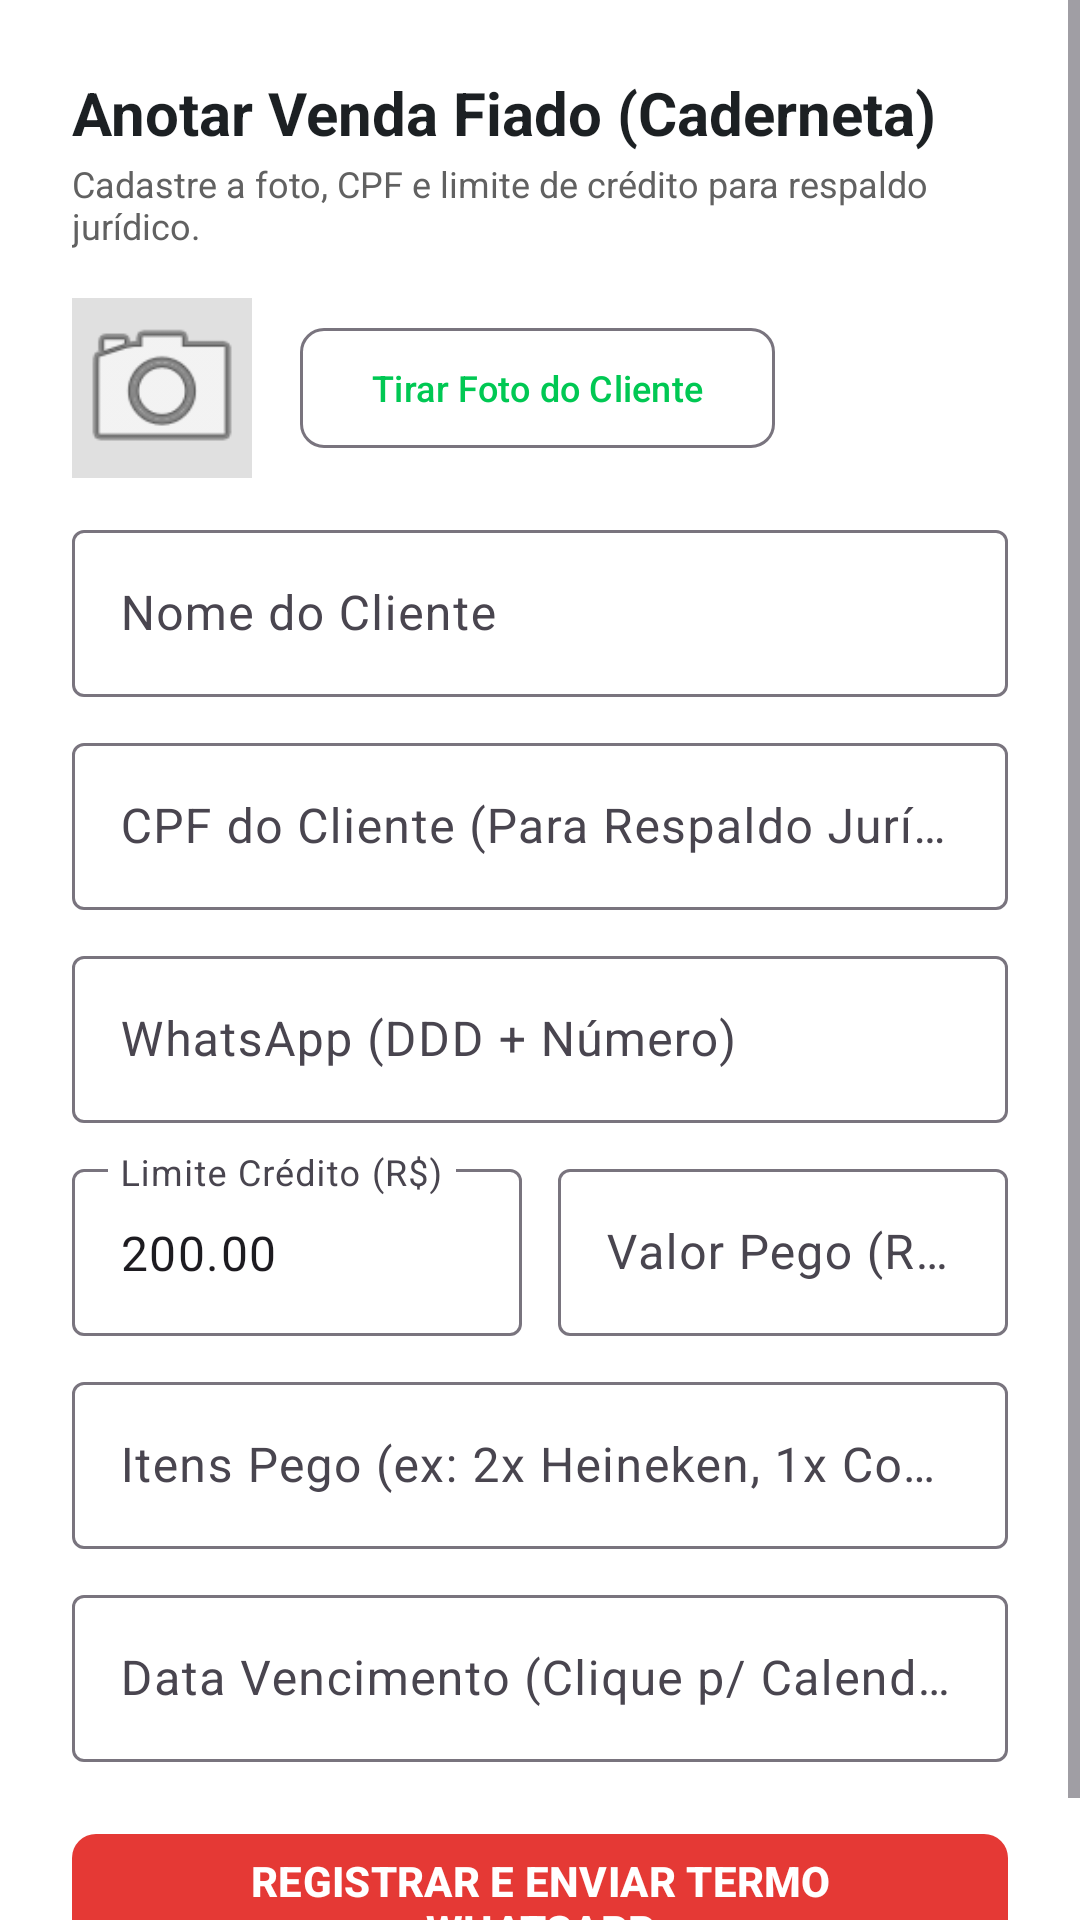

Android layout source for this screen:
<!-- AndroidManifest.xml: application theme Theme.AulaTela -->
<!-- res/layout/dialog_cadastrar_fiado.xml -->
<?xml version="1.0" encoding="utf-8"?>
<ScrollView xmlns:android="http://schemas.android.com/apk/res/android"
    xmlns:app="http://schemas.android.com/apk/res-auto"
    android:layout_width="match_parent"
    android:layout_height="wrap_content"
    android:background="#FFFFFF"
    android:fillViewport="true">

    <LinearLayout
        android:layout_width="match_parent"
        android:layout_height="wrap_content"
        android:orientation="vertical"
        android:padding="24dp">

        <TextView
            android:layout_width="wrap_content"
            android:layout_height="wrap_content"
            android:text="Anotar Venda Fiado (Caderneta)"
            android:textColor="@color/black"
            android:textSize="20sp"
            android:textStyle="bold" />

        <TextView
            android:layout_width="wrap_content"
            android:layout_height="wrap_content"
            android:layout_marginTop="2dp"
            android:text="Cadastre a foto, CPF e limite de crédito para respaldo jurídico."
            android:textColor="@color/text_grey"
            android:textSize="12sp" />

        <LinearLayout
            android:layout_width="match_parent"
            android:layout_height="wrap_content"
            android:layout_marginTop="16dp"
            android:gravity="center_vertical"
            android:orientation="horizontal">

            <ImageView
                android:id="@+id/imgFotoClienteCadastro"
                android:layout_width="60dp"
                android:layout_height="60dp"
                android:background="#E0E0E0"
                android:contentDescription="Foto Cliente"
                android:scaleType="centerCrop"
                android:src="@android:drawable/ic_menu_camera" />

            <com.google.android.material.button.MaterialButton
                android:id="@+id/btnTirarFotoCliente"
                style="@style/Widget.Material3.Button.OutlinedButton"
                android:layout_width="wrap_content"
                android:layout_height="wrap_content"
                android:layout_marginStart="16dp"
                android:text="Tirar Foto do Cliente"
                android:textSize="12sp"
                app:cornerRadius="8dp" />
        </LinearLayout>

        <com.google.android.material.textfield.TextInputLayout
            style="@style/Widget.Material3.TextInputLayout.OutlinedBox"
            android:layout_width="match_parent"
            android:layout_height="wrap_content"
            android:layout_marginTop="12dp"
            android:hint="Nome do Cliente">

            <com.google.android.material.textfield.TextInputEditText
                android:id="@+id/etNomeClienteFiado"
                android:layout_width="match_parent"
                android:layout_height="wrap_content"
                android:inputType="textPersonName" />
        </com.google.android.material.textfield.TextInputLayout>

        <com.google.android.material.textfield.TextInputLayout
            style="@style/Widget.Material3.TextInputLayout.OutlinedBox"
            android:layout_width="match_parent"
            android:layout_height="wrap_content"
            android:layout_marginTop="10dp"
            android:hint="CPF do Cliente (Para Respaldo Jurídico)">

            <com.google.android.material.textfield.TextInputEditText
                android:id="@+id/etCpfClienteFiado"
                android:layout_width="match_parent"
                android:layout_height="wrap_content"
                android:inputType="number" />
        </com.google.android.material.textfield.TextInputLayout>

        <com.google.android.material.textfield.TextInputLayout
            style="@style/Widget.Material3.TextInputLayout.OutlinedBox"
            android:layout_width="match_parent"
            android:layout_height="wrap_content"
            android:layout_marginTop="10dp"
            android:hint="WhatsApp (DDD + Número)">

            <com.google.android.material.textfield.TextInputEditText
                android:id="@+id/etWhatsappCliente"
                android:layout_width="match_parent"
                android:layout_height="wrap_content"
                android:inputType="phone" />
        </com.google.android.material.textfield.TextInputLayout>

        <LinearLayout
            android:layout_width="match_parent"
            android:layout_height="wrap_content"
            android:layout_marginTop="10dp"
            android:orientation="horizontal">

            <com.google.android.material.textfield.TextInputLayout
                style="@style/Widget.Material3.TextInputLayout.OutlinedBox"
                android:layout_width="0dp"
                android:layout_height="wrap_content"
                android:layout_marginEnd="6dp"
                android:layout_weight="1"
                android:hint="Limite Crédito (R$)">

                <com.google.android.material.textfield.TextInputEditText
                    android:id="@+id/etLimiteCredito"
                    android:layout_width="match_parent"
                    android:layout_height="wrap_content"
                    android:inputType="numberDecimal"
                    android:text="200.00" />
            </com.google.android.material.textfield.TextInputLayout>

            <com.google.android.material.textfield.TextInputLayout
                style="@style/Widget.Material3.TextInputLayout.OutlinedBox"
                android:layout_width="0dp"
                android:layout_height="wrap_content"
                android:layout_marginStart="6dp"
                android:layout_weight="1"
                android:hint="Valor Pego (R$)">

                <com.google.android.material.textfield.TextInputEditText
                    android:id="@+id/etValorFiado"
                    android:layout_width="match_parent"
                    android:layout_height="wrap_content"
                    android:inputType="numberDecimal" />
            </com.google.android.material.textfield.TextInputLayout>
        </LinearLayout>

        <com.google.android.material.textfield.TextInputLayout
            style="@style/Widget.Material3.TextInputLayout.OutlinedBox"
            android:layout_width="match_parent"
            android:layout_height="wrap_content"
            android:layout_marginTop="10dp"
            android:hint="Itens Pego (ex: 2x Heineken, 1x Coca)">

            <com.google.android.material.textfield.TextInputEditText
                android:id="@+id/etItensFiado"
                android:layout_width="match_parent"
                android:layout_height="wrap_content"
                android:inputType="textMultiLine" />
        </com.google.android.material.textfield.TextInputLayout>

        <com.google.android.material.textfield.TextInputLayout
            style="@style/Widget.Material3.TextInputLayout.OutlinedBox"
            android:layout_width="match_parent"
            android:layout_height="wrap_content"
            android:layout_marginTop="10dp"
            android:hint="Data Vencimento (Clique p/ Calendário)">

            <com.google.android.material.textfield.TextInputEditText
                android:id="@+id/etDataVencimentoFiado"
                android:layout_width="match_parent"
                android:layout_height="wrap_content"
                android:focusable="false"
                android:inputType="none" />
        </com.google.android.material.textfield.TextInputLayout>

        <com.google.android.material.button.MaterialButton
            android:id="@+id/btnSalvarFiado"
            android:layout_width="match_parent"
            android:layout_height="52dp"
            android:layout_marginTop="20dp"
            android:text="REGISTRAR E ENVIAR TERMO WHATSAPP"
            android:textColor="@color/white"
            android:textStyle="bold"
            app:backgroundTint="#E53935"
            app:cornerRadius="8dp" />

    </LinearLayout>

</ScrollView>
<!-- resources referenced by this layout -->
<resources>
  <color name="black">#FF1C2023</color>
  <color name="text_grey">#616161</color>
  <color name="white">#FFFFFFFF</color>
  <style name="Theme.AulaTela" parent="Base.Theme.AulaTela" />
  <style name="Base.Theme.AulaTela" parent="Theme.Material3.DayNight.NoActionBar">
          
          <item name="colorPrimary">@color/flex_green</item>
          <item name="colorPrimaryVariant">@color/flex_green_dark</item>
      </style>
  <color name="flex_green">#00C853</color>
  <color name="flex_green_dark">#009624</color>
</resources>
